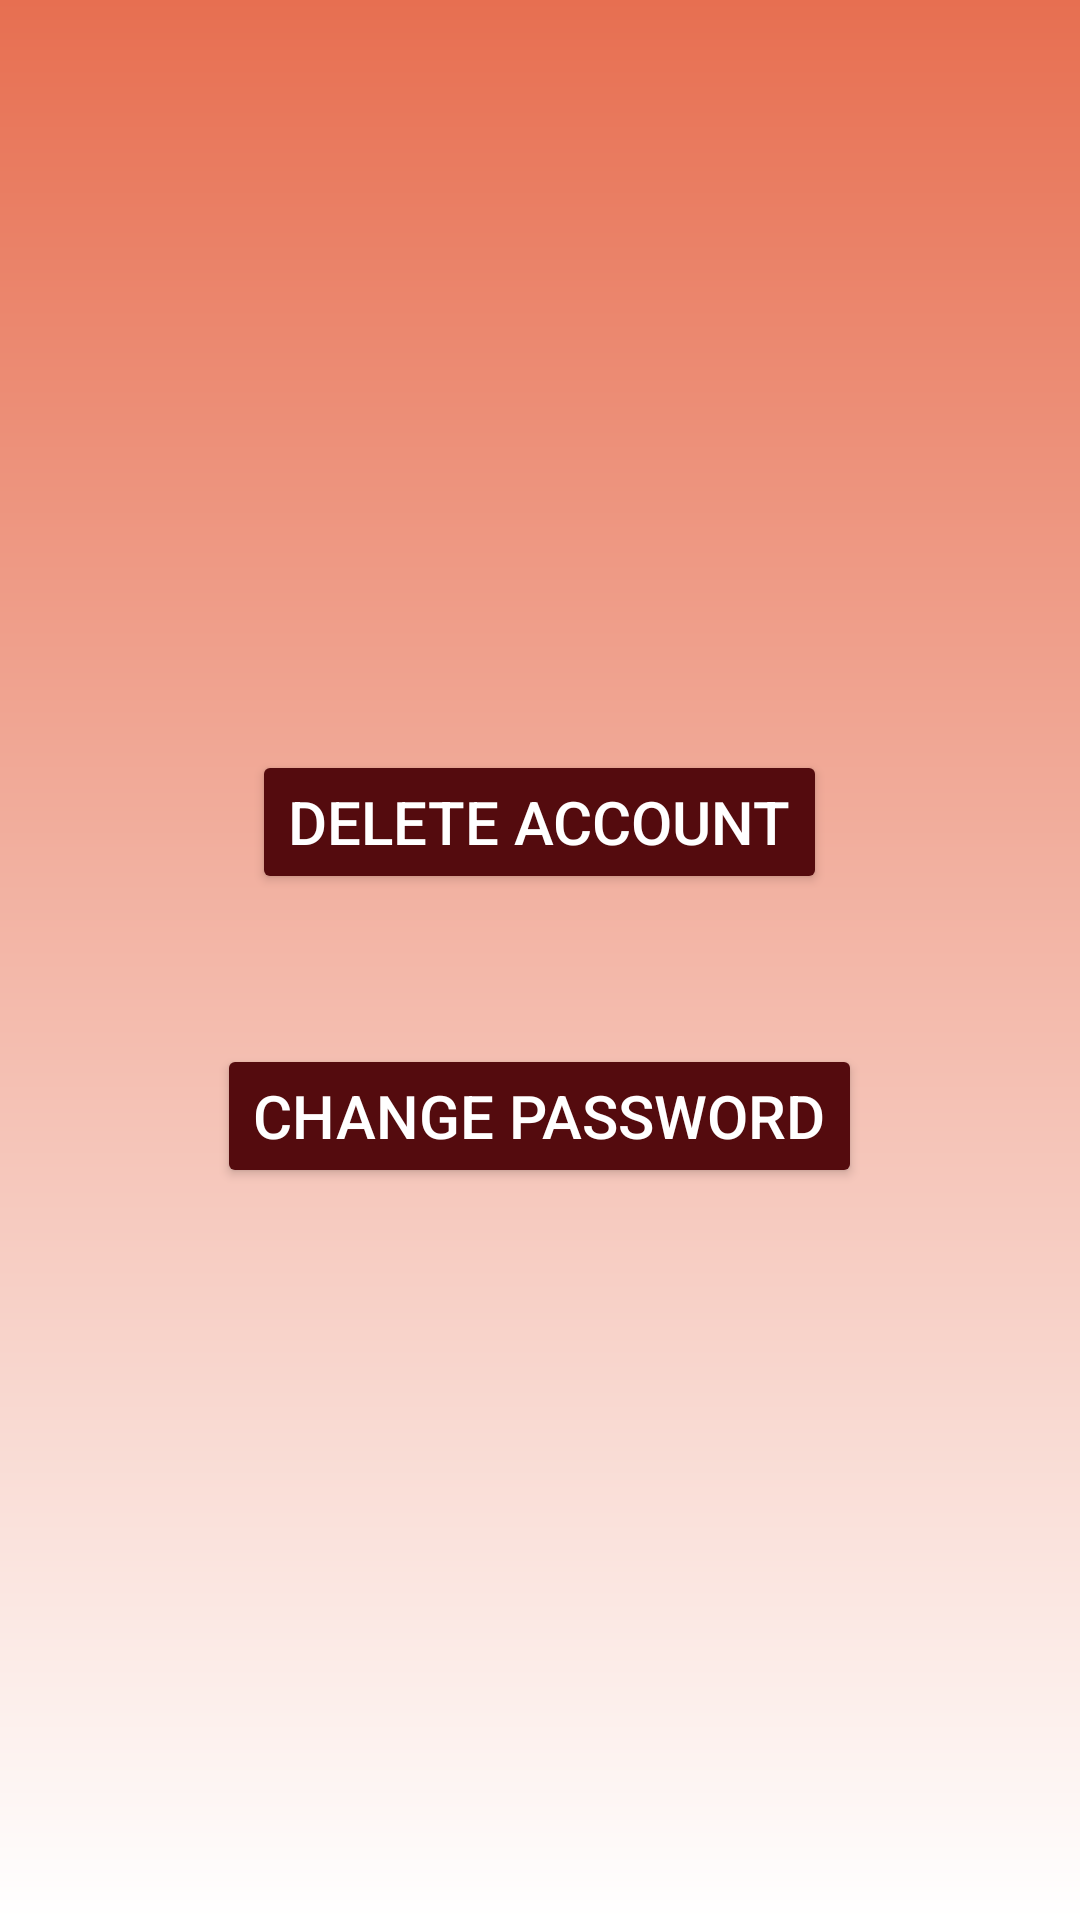

This screen was rendered from an Android layout file. Write that file and the resources it references.
<!-- AndroidManifest.xml: application theme Theme.MyClothes -->
<!-- res/layout/fragment_settings.xml -->
<RelativeLayout xmlns:android="http://schemas.android.com/apk/res/android"
    android:layout_width="match_parent"
    android:layout_height="match_parent"
    xmlns:app="http://schemas.android.com/apk/res-auto"
    android:background="@drawable/gradient">

    <ProgressBar
        android:id="@+id/progressBar"
        android:layout_width="wrap_content"
        android:layout_height="wrap_content"
        android:visibility="invisible"
        app:layout_constraintStart_toStartOf="parent"
        app:layout_constraintEnd_toEndOf="parent"
        app:layout_constraintTop_toTopOf="parent"
        app:layout_constraintBottom_toBottomOf="parent"
        android:indeterminateTint="#555151"/>

    <Button
        android:id="@+id/deleteAccountButton"
        android:layout_width="wrap_content"
        android:layout_height="wrap_content"
        android:text="@string/delete_account"
        android:textColor="@color/white"
        android:backgroundTint="@color/bordo"
        android:textSize="20sp"
        android:layout_centerHorizontal="true"
        android:layout_marginTop="250dp"/>

    <Button
        android:id="@+id/changePasswordButton"
        android:layout_width="wrap_content"
        android:layout_height="wrap_content"
        android:text="@string/change_password"
        android:textColor="@color/white"
        android:backgroundTint="@color/bordo"
        android:textSize="20sp"
        android:layout_marginTop="50dp"
        android:layout_below="@id/deleteAccountButton"
        android:layout_centerHorizontal="true"/>

    <RelativeLayout
        android:id="@+id/textLayout"
        android:visibility="invisible"
        android:layout_width="wrap_content"
        android:layout_height="wrap_content">

        <com.google.android.material.textfield.TextInputLayout
            android:id="@+id/currentPassword"
            android:layout_width="match_parent"
            android:layout_height="wrap_content"
            android:layout_marginStart="28dp"
            android:layout_marginTop="420dp"
            android:layout_marginEnd="28dp"
            android:hint="@string/current_password"
            android:maxLines="1"
            android:textColorHint="#111010"
            app:passwordToggleEnabled="true">

        <com.google.android.material.textfield.TextInputEditText
            android:id="@+id/currentPasswordText"
            android:layout_width="match_parent"
            android:layout_height="match_parent"
            android:ems="15"
            android:inputType="textPassword"
            android:textSize="22sp"
            android:textStyle="bold" />
        </com.google.android.material.textfield.TextInputLayout>

        <com.google.android.material.textfield.TextInputLayout
            android:id="@+id/newPassword"
            android:layout_width="match_parent"
            android:layout_height="wrap_content"
            android:layout_marginStart="28dp"
            android:layout_marginTop="520dp"
            android:layout_marginEnd="28dp"
            android:hint="@string/new_password"
            android:maxLines="1"
            android:textColorHint="#111010"
            app:passwordToggleEnabled="true">

            <com.google.android.material.textfield.TextInputEditText
                android:id="@+id/newPasswordText"
                android:layout_width="match_parent"
                android:layout_height="match_parent"
                android:ems="15"
                android:inputType="textPassword"
                android:textSize="22sp"
                android:textStyle="bold" />
        </com.google.android.material.textfield.TextInputLayout>

        <com.google.android.material.textfield.TextInputLayout
            android:id="@+id/confirmNewPassword"
            android:layout_width="match_parent"
            android:layout_height="wrap_content"
            android:layout_marginStart="28dp"
            android:layout_marginTop="620dp"
            android:layout_marginEnd="28dp"
            android:hint="@string/confirm_new_password"
            android:maxLines="1"
            android:textColorHint="#111010"
            app:passwordToggleEnabled="true">

            <com.google.android.material.textfield.TextInputEditText
                android:id="@+id/confirmNewPasswordText"
                android:layout_width="match_parent"
                android:layout_height="58dp"
                android:ems="15"
                android:inputType="textPassword"
                android:textSize="22sp"
                android:textStyle="bold" />
        </com.google.android.material.textfield.TextInputLayout>

        <Button
            android:id="@+id/OKButton"
            android:layout_width="wrap_content"
            android:layout_height="wrap_content"
            android:layout_marginTop="690dp"
            android:text="@string/ok"
            android:textColor="@color/white"
            android:backgroundTint="@color/bordo"
            android:textSize="20sp"
            android:layout_centerHorizontal="true"/>

    </RelativeLayout>
</RelativeLayout>
<!-- resources referenced by this layout -->
<resources>
  <color name="bordo">#540b0e</color>
  <color name="white">#FFFFFFFF</color>
  <!-- drawable gradient (drawable) -->
  <shape xmlns:android="http://schemas.android.com/apk/res/android"
      android:shape="rectangle">
      <gradient
          android:startColor="@color/beige1"
          android:endColor="@color/white"
          android:angle="270"
          android:type="linear"/>
  </shape>
  <string name="change_password">Change Password</string>
  <string name="confirm_new_password">Confirm New Password</string>
  <string name="current_password">Current Password</string>
  <string name="delete_account">Delete Account</string>
  <string name="new_password">New Password</string>
  <string name="ok">OK</string>
  <style name="Theme.MyClothes" parent="Base.Theme.MyClothes" />
  <color name="beige1">#e76f51</color>
  <style name="Base.Theme.MyClothes" parent="Theme.Material3.DayNight.NoActionBar">
          
          <item name="colorPrimary">@color/beige2</item>
          <item name="colorPrimaryVariant">@color/beige2</item>
          <item name="android:statusBarColor">@color/beige2</item>
          <item name="android:windowBackground">@color/beige2</item>
      </style>
  <color name="beige2">#f4a261</color>
</resources>
